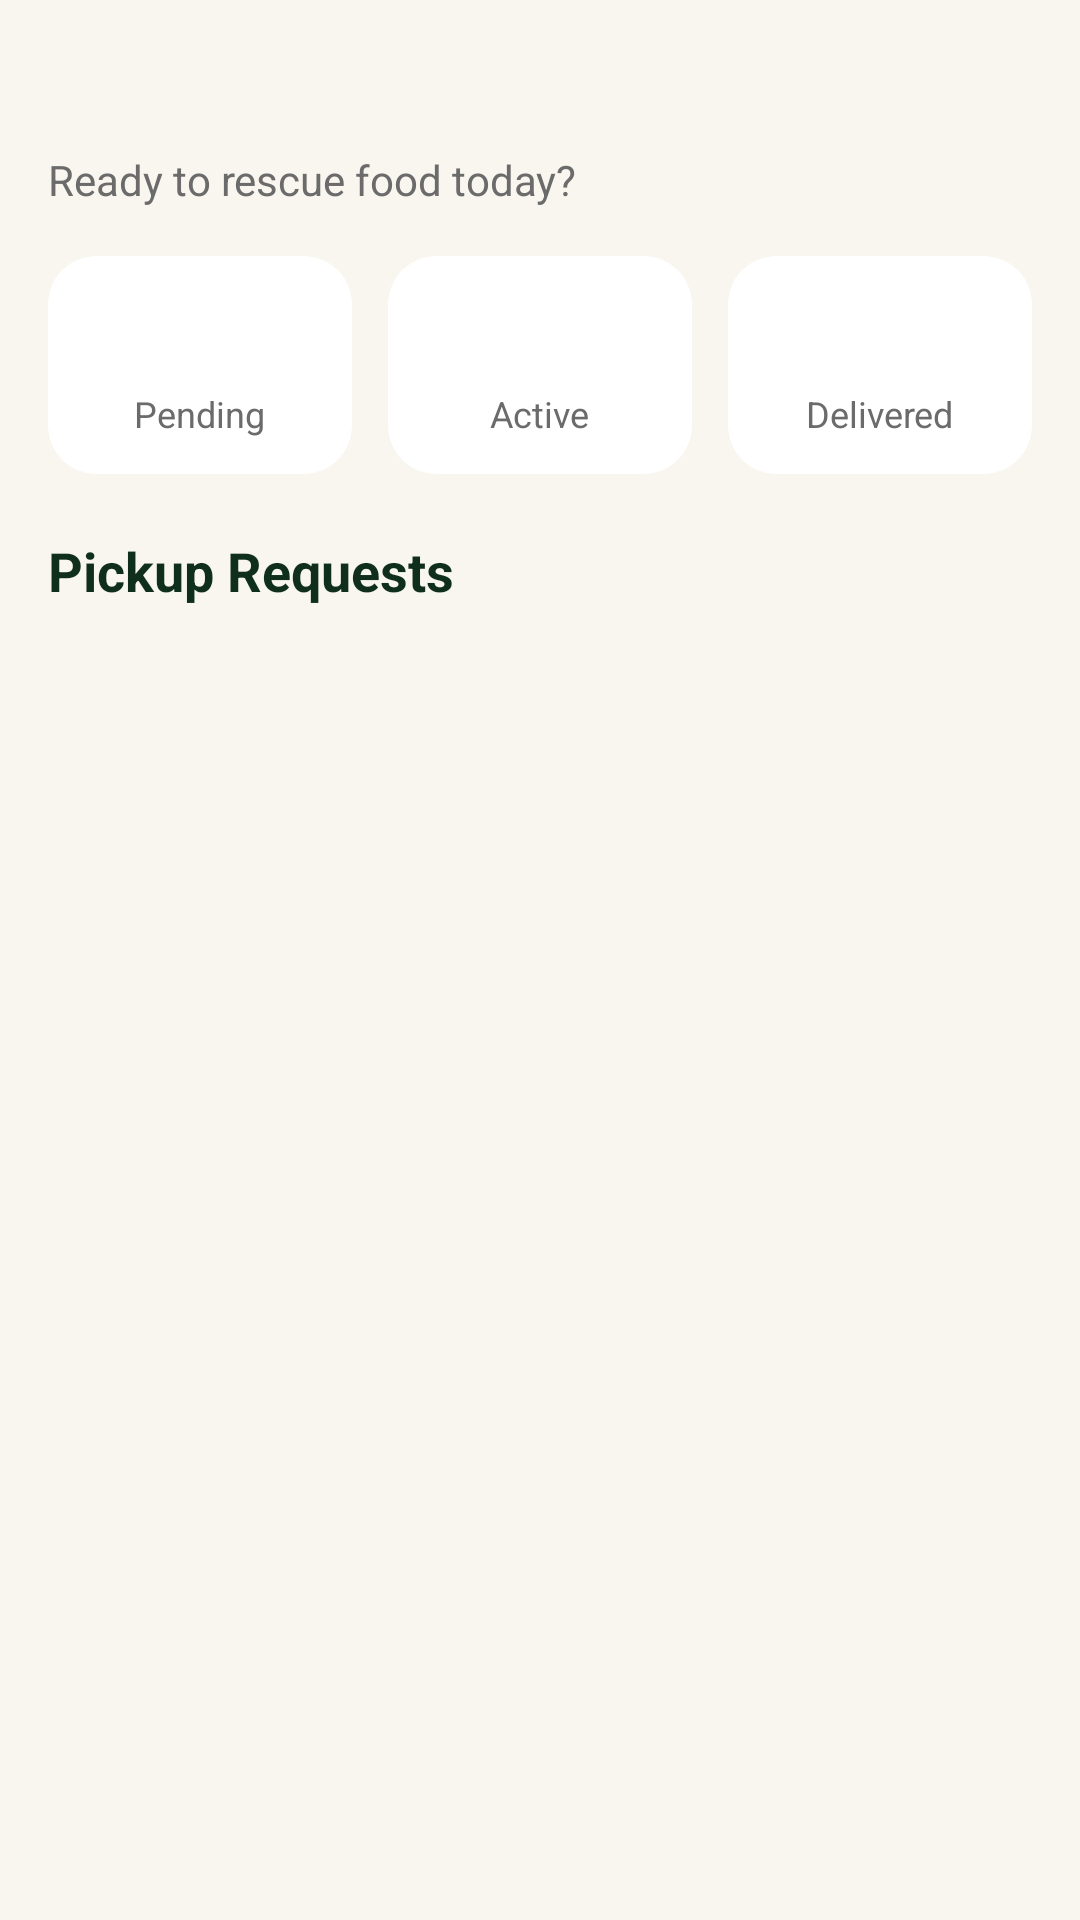

The Android layout XML behind this screen, and the referenced resources:
<!-- AndroidManifest.xml: application theme Theme.FoodResc -->
<!-- res/layout/fragment_volunteer_home.xml -->
<?xml version="1.0" encoding="utf-8"?>
<LinearLayout xmlns:android="http://schemas.android.com/apk/res/android"
    android:layout_width="match_parent"
    android:layout_height="match_parent"
    android:background="@color/cream"
    android:orientation="vertical"
    android:padding="16dp">

    <TextView
        android:id="@+id/tvGreeting"
        android:layout_width="wrap_content"
        android:layout_height="wrap_content"
        android:textColor="@color/text_dark"
        android:textSize="24sp"
        android:textStyle="bold" />

    <TextView
        android:layout_width="wrap_content"
        android:layout_height="wrap_content"
        android:layout_marginTop="2dp"
        android:text="Ready to rescue food today?"
        android:textColor="@color/text_gray"
        android:textSize="14sp" />


    
    <LinearLayout
        android:layout_width="match_parent"
        android:layout_height="wrap_content"
        android:layout_marginTop="16dp"
        android:orientation="horizontal">

        <com.google.android.material.card.MaterialCardView
            xmlns:app="http://schemas.android.com/apk/res-auto"
            android:layout_width="0dp"
            android:layout_height="wrap_content"
            android:layout_marginEnd="6dp"
            android:layout_weight="1"
            app:cardBackgroundColor="@color/white"
            app:cardCornerRadius="16dp"
            app:cardElevation="0dp"
            app:strokeWidth="0dp">

            <LinearLayout
                android:layout_width="match_parent"
                android:layout_height="wrap_content"
                android:gravity="center"
                android:orientation="vertical"
                android:padding="12dp">

                <TextView
                    android:id="@+id/tvPendingCount"
                    android:layout_width="wrap_content"
                    android:layout_height="wrap_content"
                    android:textColor="@color/status_pending"
                    android:textSize="24sp"
                    android:textStyle="bold" />

                <TextView
                    android:layout_width="wrap_content"
                    android:layout_height="wrap_content"
                    android:text="Pending"
                    android:textColor="@color/text_gray"
                    android:textSize="12sp" />
            </LinearLayout>
        </com.google.android.material.card.MaterialCardView>

        <com.google.android.material.card.MaterialCardView
            xmlns:app="http://schemas.android.com/apk/res-auto"
            android:layout_width="0dp"
            android:layout_height="wrap_content"
            android:layout_marginStart="6dp"
            android:layout_marginEnd="6dp"
            android:layout_weight="1"
            app:cardBackgroundColor="@color/white"
            app:cardCornerRadius="16dp"
            app:cardElevation="0dp"
            app:strokeWidth="0dp">

            <LinearLayout
                android:layout_width="match_parent"
                android:layout_height="wrap_content"
                android:gravity="center"
                android:orientation="vertical"
                android:padding="12dp">

                <TextView
                    android:id="@+id/tvActiveCount"
                    android:layout_width="wrap_content"
                    android:layout_height="wrap_content"
                    android:textColor="@color/status_accepted"
                    android:textSize="24sp"
                    android:textStyle="bold" />

                <TextView
                    android:layout_width="wrap_content"
                    android:layout_height="wrap_content"
                    android:text="Active"
                    android:textColor="@color/text_gray"
                    android:textSize="12sp" />
            </LinearLayout>
        </com.google.android.material.card.MaterialCardView>

        <com.google.android.material.card.MaterialCardView
            xmlns:app="http://schemas.android.com/apk/res-auto"
            android:layout_width="0dp"
            android:layout_height="wrap_content"
            android:layout_marginStart="6dp"
            android:layout_weight="1"
            app:cardBackgroundColor="@color/white"
            app:cardCornerRadius="16dp"
            app:cardElevation="0dp"
            app:strokeWidth="0dp">

            <LinearLayout
                android:layout_width="match_parent"
                android:layout_height="wrap_content"
                android:gravity="center"
                android:orientation="vertical"
                android:padding="12dp">

                <TextView
                    android:id="@+id/tvDeliveredCount"
                    android:layout_width="wrap_content"
                    android:layout_height="wrap_content"
                    android:textColor="@color/status_delivered"
                    android:textSize="24sp"
                    android:textStyle="bold" />

                <TextView
                    android:layout_width="wrap_content"
                    android:layout_height="wrap_content"
                    android:text="Delivered"
                    android:textColor="@color/text_gray"
                    android:textSize="12sp" />
            </LinearLayout>
        </com.google.android.material.card.MaterialCardView>
    </LinearLayout>

    
    <LinearLayout
        android:id="@+id/sectionCurrentTask"
        android:layout_width="match_parent"
        android:layout_height="wrap_content"
        android:layout_marginTop="20dp"
        android:orientation="vertical"
        android:visibility="gone">

        <TextView
            android:layout_width="wrap_content"
            android:layout_height="wrap_content"
            android:text="Current Task"
            android:textColor="@color/text_dark"
            android:textSize="18sp"
            android:textStyle="bold" />

        <androidx.recyclerview.widget.RecyclerView
            android:id="@+id/rvCurrentTask"
            android:layout_width="match_parent"
            android:layout_height="wrap_content"
            android:layout_marginTop="12dp"
            android:nestedScrollingEnabled="false" />
    </LinearLayout>

    <TextView
        android:layout_width="wrap_content"
        android:layout_height="wrap_content"
        android:layout_marginTop="20dp"
        android:text="Pickup Requests"
        android:textColor="@color/text_dark"
        android:textSize="18sp"
        android:textStyle="bold" />

    <androidx.recyclerview.widget.RecyclerView
        android:id="@+id/rvRequests"
        android:layout_width="match_parent"
        android:layout_height="0dp"
        android:layout_marginTop="12dp"
        android:layout_weight="1" />

    <TextView
        android:id="@+id/tvEmpty"
        android:layout_width="match_parent"
        android:layout_height="0dp"
        android:layout_weight="1"
        android:gravity="center"
        android:text="No pickup requests right now."
        android:textColor="@color/text_gray"
        android:visibility="gone" />

</LinearLayout>
<!-- resources referenced by this layout -->
<resources>
  <color name="cream">#FFF8F6EE</color>
  <color name="status_accepted">#FF3B82F6</color>
  <color name="status_delivered">#FF22A35A</color>
  <color name="status_pending">#FFF59E0B</color>
  <color name="text_dark">#FF0F2E1C</color>
  <color name="text_gray">#FF6B6B6B</color>
  <color name="white">#FFFFFFFF</color>
  <style name="Theme.FoodResc" parent="Base.Theme.FoodResc" />
  <style name="Base.Theme.FoodResc" parent="Theme.Material3.DayNight.NoActionBar">
          
          
      </style>
</resources>
